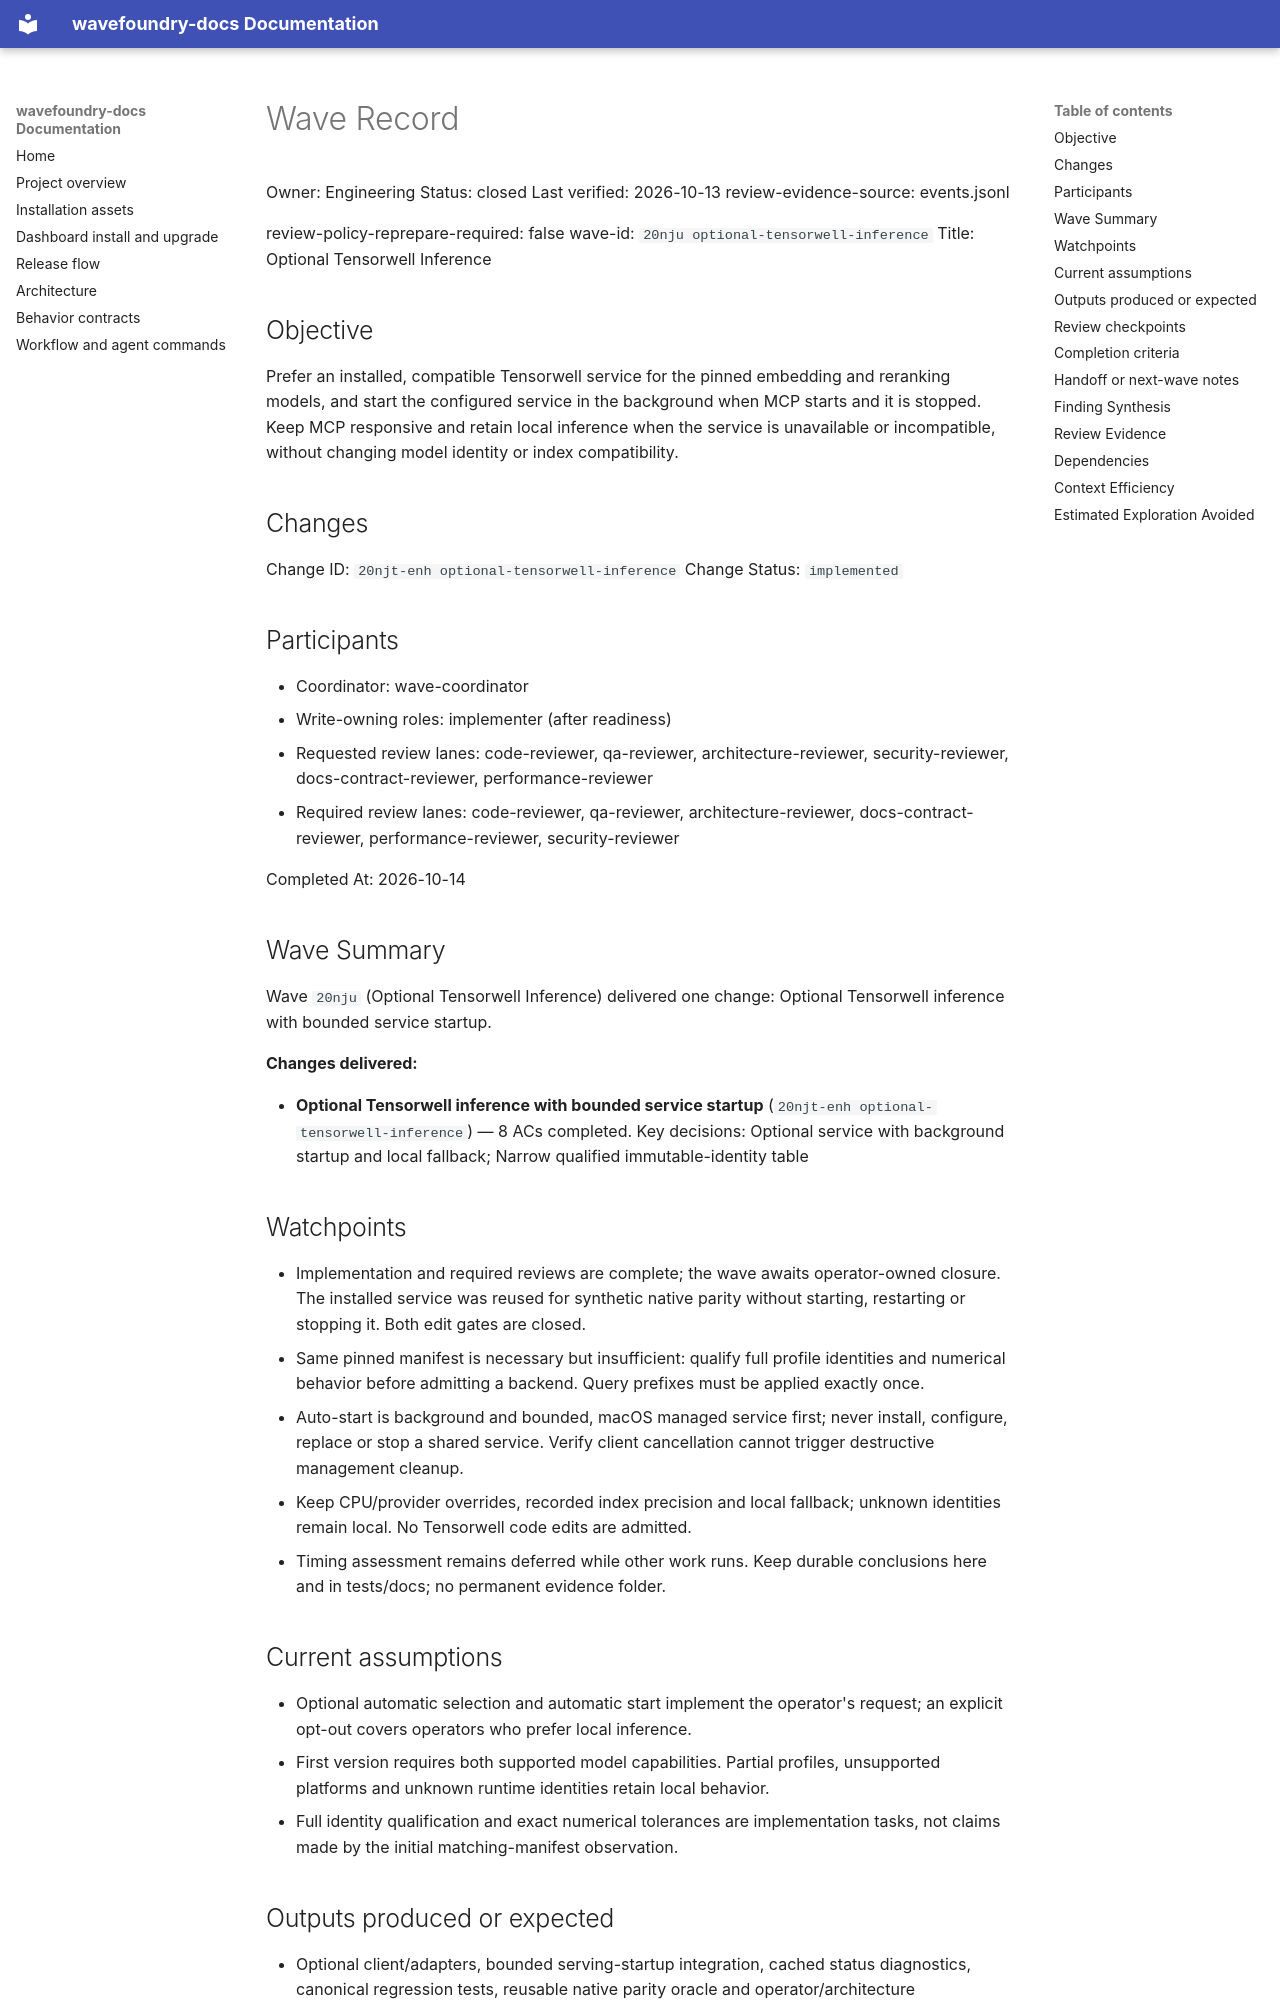

repository: coryhacking/wavefoundry · page: waves/20nju optional-tensorwell-inference/wave/index.html · generator: mkdocs

# Wave Record

Owner: Engineering
Status: closed
Last verified: 2026-10-13
review-evidence-source: events.jsonl

review-policy-reprepare-required: false
wave-id: `20nju optional-tensorwell-inference`
Title: Optional Tensorwell Inference

## Objective

Prefer an installed, compatible Tensorwell service for the pinned embedding and reranking models, and start the configured service in the background when MCP starts and it is stopped. Keep MCP responsive and retain local inference when the service is unavailable or incompatible, without changing model identity or index compatibility.

## Changes

Change ID: `20njt-enh optional-tensorwell-inference`
Change Status: `implemented`

## Participants

- Coordinator: wave-coordinator
- Write-owning roles: implementer (after readiness)
- Requested review lanes: code-reviewer, qa-reviewer, architecture-reviewer, security-reviewer, docs-contract-reviewer, performance-reviewer
- Required review lanes: code-reviewer, qa-reviewer, architecture-reviewer, docs-contract-reviewer, performance-reviewer, security-reviewer

Completed At: 2026-10-14

## Wave Summary

Wave `20nju` (Optional Tensorwell Inference) delivered one change: Optional Tensorwell inference with bounded service startup.

**Changes delivered:**

- **Optional Tensorwell inference with bounded service startup** (`20njt-enh optional-tensorwell-inference`) — 8 ACs completed. Key decisions: Optional service with background startup and local fallback; Narrow qualified immutable-identity table
## Watchpoints

- Implementation and required reviews are complete; the wave awaits operator-owned closure. The installed service was reused for synthetic native parity without starting, restarting or stopping it. Both edit gates are closed.
- Same pinned manifest is necessary but insufficient: qualify full profile identities and numerical behavior before admitting a backend. Query prefixes must be applied exactly once.
- Auto-start is background and bounded, macOS managed service first; never install, configure, replace or stop a shared service. Verify client cancellation cannot trigger destructive management cleanup.
- Keep CPU/provider overrides, recorded index precision and local fallback; unknown identities remain local. No Tensorwell code edits are admitted.
- Timing assessment remains deferred while other work runs. Keep durable conclusions here and in tests/docs; no permanent evidence folder.

## Current assumptions

- Optional automatic selection and automatic start implement the operator's request; an explicit opt-out covers operators who prefer local inference.
- First version requires both supported model capabilities. Partial profiles, unsupported platforms and unknown runtime identities retain local behavior.
- Full identity qualification and exact numerical tolerances are implementation tasks, not claims made by the initial matching-manifest observation.

## Outputs produced or expected

- Optional client/adapters, bounded serving-startup integration, cached status diagnostics, canonical regression tests, reusable native parity oracle and operator/architecture documentation. All eight required ACs and six tasks are complete; none is deferred.
